Dataset: crops (GitHub, kORNkin/InspireLab-SeaGrapeDetection). Classes: darkening, harvestable, whitening.

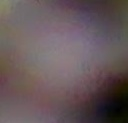
Label: darkening

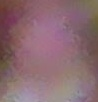
Label: darkening

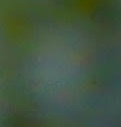
Label: harvestable

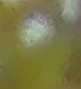
Label: harvestable

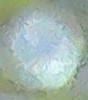
Label: whitening

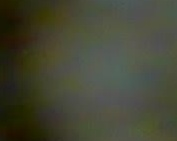
Label: whitening
